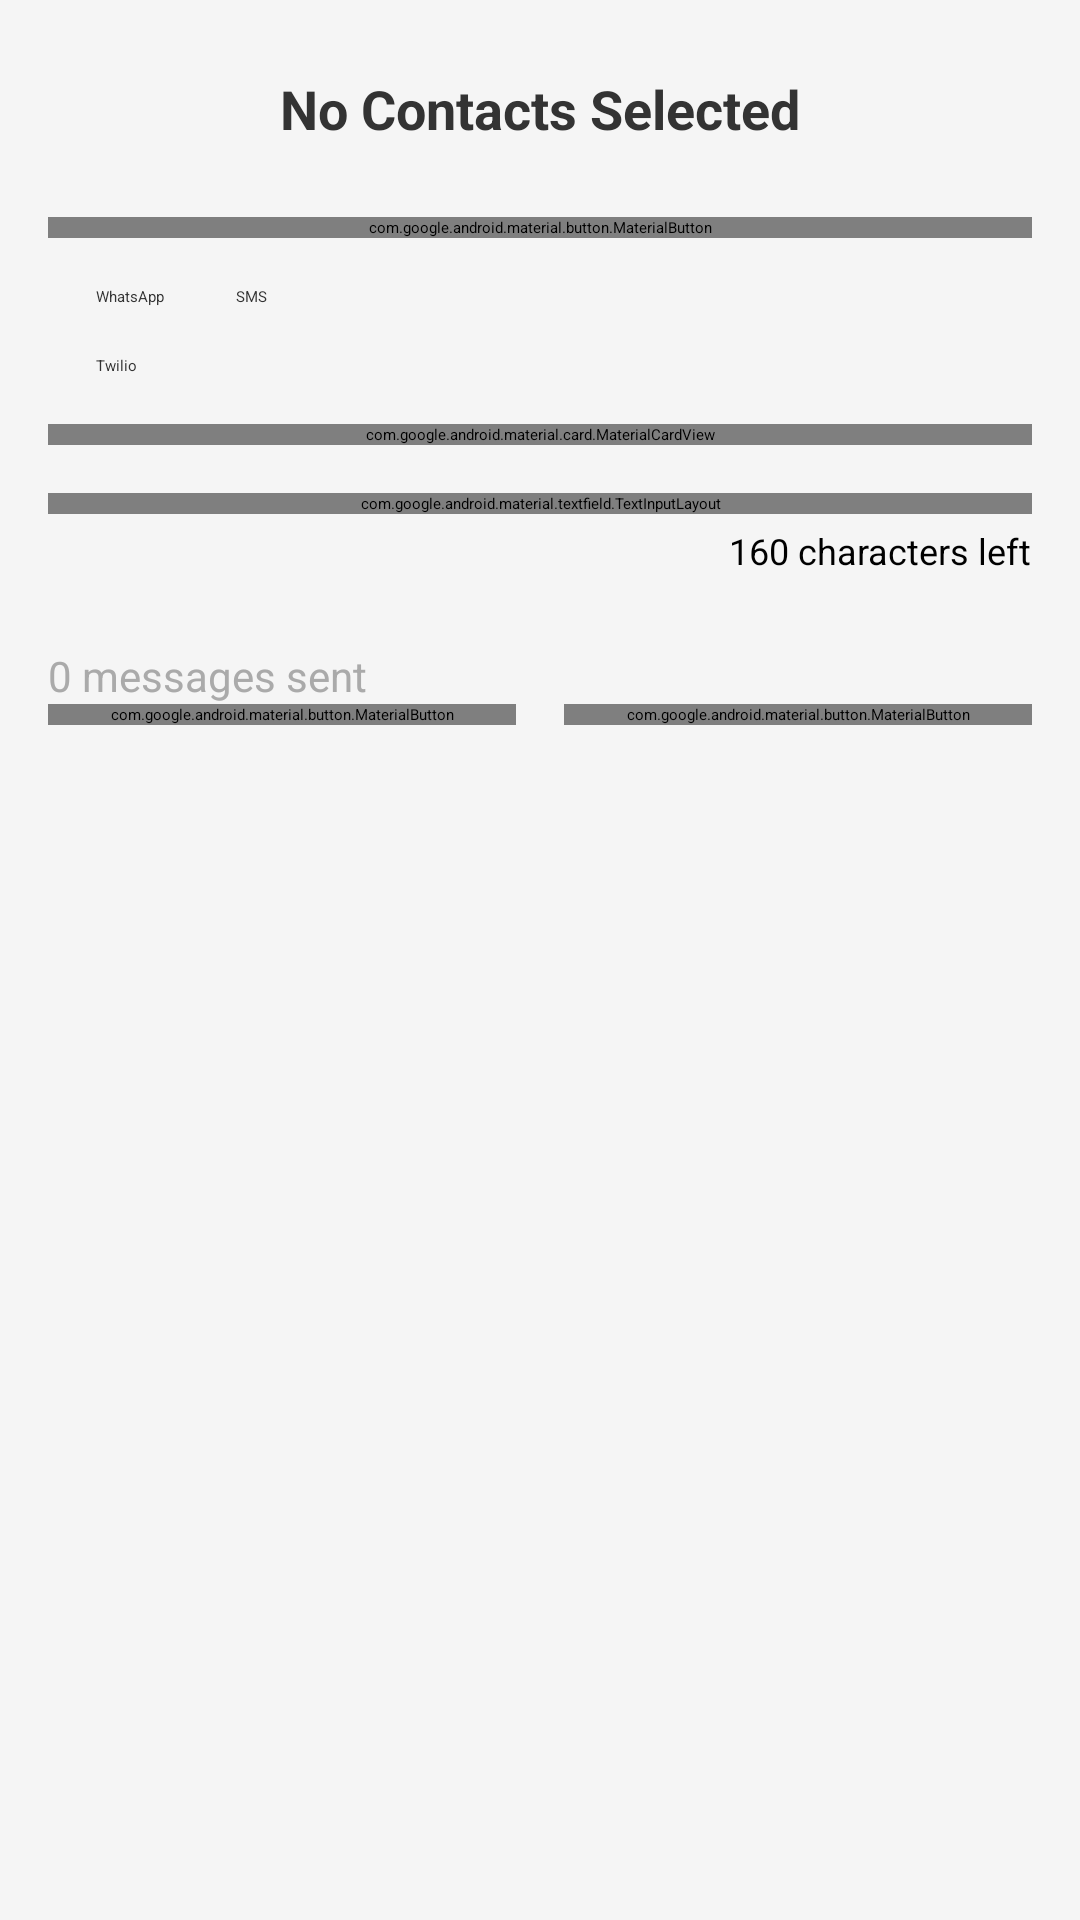

Android layout source for this screen:
<!-- AndroidManifest.xml: application theme Theme.Splash -->
<!-- res/layout/fragment_my_chats.xml -->
<?xml version="1.0" encoding="utf-8"?>
<ScrollView xmlns:android="http://schemas.android.com/apk/res/android"
    xmlns:app="http://schemas.android.com/apk/res-auto"
    android:layout_width="match_parent"
    android:layout_height="match_parent"
    android:background="@color/background_color">

    <LinearLayout
        android:layout_width="match_parent"
        android:layout_height="wrap_content"
        android:orientation="vertical"
        android:padding="16dp">

        
        <TextView
            android:id="@+id/tvContactsSelected"
            android:layout_width="wrap_content"
            android:layout_height="wrap_content"
            android:text="No Contacts Selected"
            android:textSize="18sp"
            android:textStyle="bold"
            android:layout_gravity="center"
            android:padding="8dp"
            android:textColor="@color/primary_text_color" />

        
        <com.google.android.material.button.MaterialButton
            android:id="@+id/btnSelectContacts"
            android:layout_width="match_parent"
            android:layout_height="wrap_content"
            android:text="Select Contacts"
            app:cornerRadius="8dp"
            android:layout_marginTop="16dp"
            android:layout_marginBottom="16dp"
            app:icon="@drawable/ic_contacts"
            app:iconGravity="textStart" />

        
        <LinearLayout
            android:layout_width="match_parent"
            android:layout_height="wrap_content"
            android:orientation="horizontal"
            android:layout_marginBottom="16dp"
            android:gravity="start|center_vertical">

            <androidx.appcompat.widget.AppCompatCheckBox
                android:id="@+id/checkboxWhatsApp"
                android:layout_width="wrap_content"
                android:layout_height="wrap_content"
                android:text="WhatsApp"
                android:textColor="@color/primary_text_color"
                android:drawableLeft="@drawable/ic_whatsapp"
                android:paddingStart="16dp"
                android:paddingEnd="8dp" />

            <androidx.appcompat.widget.AppCompatCheckBox
                android:id="@+id/checkboxSMS"
                android:layout_width="wrap_content"
                android:layout_height="wrap_content"
                android:text="SMS"
                android:textColor="@color/primary_text_color"
                android:drawableLeft="@drawable/ic_sms"
                android:paddingStart="16dp"
                android:paddingEnd="8dp" />

        </LinearLayout>

        
        <LinearLayout
            android:layout_width="match_parent"
            android:layout_height="wrap_content"
            android:orientation="horizontal"
            android:layout_marginBottom="16dp"
            android:gravity="start|center_vertical">

            
            <androidx.appcompat.widget.AppCompatCheckBox
                android:id="@+id/checkboxTwilio"
                android:layout_width="wrap_content"
                android:layout_height="wrap_content"
                android:text="Twilio"
                android:textColor="@color/primary_text_color"
                android:paddingStart="16dp"
                android:paddingEnd="8dp" />
        </LinearLayout>

        
        <com.google.android.material.card.MaterialCardView
            android:layout_width="match_parent"
            android:layout_height="wrap_content"
            android:layout_marginBottom="16dp"
            app:cardCornerRadius="8dp"
            app:cardElevation="4dp">

            <LinearLayout
                android:layout_width="match_parent"
                android:layout_height="wrap_content"
                android:orientation="vertical"
                android:padding="16dp">

                <TextView
                    android:layout_width="wrap_content"
                    android:layout_height="wrap_content"
                    android:text="Select Template Type"
                    android:textSize="18sp"
                    android:textStyle="bold"
                    android:layout_marginBottom="8dp"
                    android:textColor="@color/primary_text_color" />

                
                <Spinner
                    android:id="@+id/spinnerTemplate"
                    android:layout_width="match_parent"
                    android:layout_height="wrap_content"
                    android:padding="16dp" />
            </LinearLayout>
        </com.google.android.material.card.MaterialCardView>

        
        <com.google.android.material.textfield.TextInputLayout
            android:layout_width="match_parent"
            android:layout_height="wrap_content"
            android:hint="Write your message..."
            app:counterEnabled="true"
            app:counterMaxLength="160"
            style="@style/Widget.MaterialComponents.TextInputLayout.OutlinedBox">

            <com.google.android.material.textfield.TextInputEditText
                android:id="@+id/et_message"
                android:layout_width="match_parent"
                android:layout_height="wrap_content"
                android:inputType="textMultiLine"
                android:lines="5"
                android:maxLength="160" />
        </com.google.android.material.textfield.TextInputLayout>

        
        <TextView
            android:id="@+id/char_count"
            android:layout_width="wrap_content"
            android:layout_height="wrap_content"
            android:layout_gravity="end"
            android:text="160 characters left"
            android:textSize="12sp"
            android:layout_marginTop="4dp"
            android:layout_marginBottom="16dp" />

        
        <TextView
            android:id="@+id/message_count"
            android:layout_width="wrap_content"
            android:layout_height="wrap_content"
            android:layout_marginTop="8dp"
            android:text="0 messages sent"
            android:textColor="@android:color/darker_gray"
            android:textSize="14sp" />

        
        <LinearLayout
            android:layout_width="match_parent"
            android:layout_height="wrap_content"
            android:orientation="horizontal"
            android:layout_marginBottom="16dp">

            <com.google.android.material.button.MaterialButton
                android:id="@+id/btnSend"
                android:layout_width="0dp"
                android:layout_height="wrap_content"
                android:layout_weight="1"
                android:text="Send"
                app:icon="@android:drawable/ic_menu_send"
                app:cornerRadius="8dp"
                android:layout_marginEnd="8dp" />

            <com.google.android.material.button.MaterialButton
                android:id="@+id/btnReset"
                android:layout_width="0dp"
                android:layout_height="wrap_content"
                android:layout_weight="1"
                android:text="Reset"
                app:icon="@android:drawable/ic_menu_revert"
                app:cornerRadius="8dp"
                android:layout_marginStart="8dp" />
        </LinearLayout>


    </LinearLayout>
</ScrollView>
<!-- resources referenced by this layout -->
<resources>
  <color name="background_color">#f5f5f5</color>
  <color name="primary_text_color">#333333</color>
</resources>
